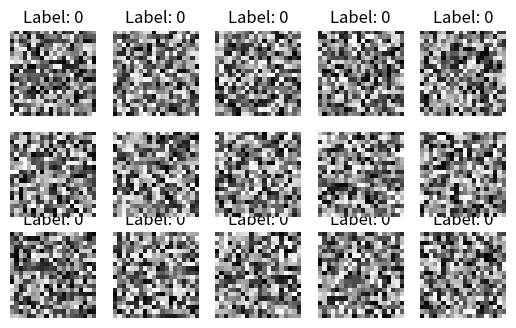

Write Python code to recreate this figure.
import numpy as np
import matplotlib.pyplot as plt


# Function to generate grayscale images of handwritten labeled numbers
def generate_images(size, num_images):
    images = []
    labels = []

    for label in range(10):
        for _ in range(num_images):
            image = np.random.rand(size, size)
            images.append(image)
            labels.append(label)

    return np.array(images), np.array(labels)


# Function to initialize parameters (transmission matrix and bias)
def initialize_parameters(input_size, output_size):
    transmission_matrix = np.random.rand(output_size, input_size)
    bias = np.random.rand(output_size, 1)

    return transmission_matrix, bias


# Sigmoid activation function
def sigmoid(x):
    return 1 / (1 + np.exp(-x))


# Loss function
def compute_loss(predictions, targets):
    return np.mean((predictions - targets) ** 2)


# Forward propagation
def forward_propagation(inputs, transmission_matrix, bias):
    linear_combination = np.dot(transmission_matrix, inputs) + bias
    output = sigmoid(linear_combination)
    return output


# Backward propagation
def backward_propagation(
    inputs, targets, output, transmission_matrix, bias, learning_rate
):
    error = targets - output
    gradient = output * (1 - output) * error
    transmission_matrix += learning_rate * np.outer(gradient, inputs)
    bias += learning_rate * gradient

    return transmission_matrix, bias


# Training the perceptron
def train_perceptron(images, labels, epochs, learning_rate):
    input_size = images.shape[1] * images.shape[2]
    output_size = 10
    transmission_matrix, bias = initialize_parameters(input_size, output_size)

    for epoch in range(epochs):
        total_loss = 0

        for i in range(len(images)):
            flattened_image = images[i].flatten().reshape((input_size, 1))
            target = np.zeros((output_size, 1))
            target[labels[i]] = 1

            output = forward_propagation(flattened_image, transmission_matrix, bias)
            total_loss += compute_loss(output, target)
            transmission_matrix, bias = backward_propagation(
                flattened_image,
                target,
                output,
                transmission_matrix,
                bias,
                learning_rate,
            )

        if epoch % 10 == 0:
            print(f"Epoch {epoch+1}/{epochs}, Loss: {total_loss/len(images)}")

    return transmission_matrix, bias


# Testing the perceptron
def test_perceptron(test_images, transmission_matrix, bias):
    predictions = []

    for i in range(len(test_images)):
        flattened_image = test_images[i].flatten().reshape((-1, 1))
        output = forward_propagation(flattened_image, transmission_matrix, bias)
        predicted_label = np.argmax(output)
        predictions.append(predicted_label)

    return predictions


# Generate and display training images
training_images, training_labels = generate_images(20, 10)
for i in range(10):
    plt.subplot(2, 5, i + 1)
    plt.imshow(training_images[i], cmap="gray")
    plt.title(f"Label: {training_labels[i]}")
    plt.axis("off")
plt.show()

# Train the perceptron
epochs = 100
learning_rate = 0.01
transmission_matrix, bias = train_perceptron(
    training_images, training_labels, epochs, learning_rate
)

# Optional: Visualize training loss

# Generate and display test images
test_images, _ = generate_images(20, 5)
for i in range(5):
    plt.subplot(1, 5, i + 1)
    plt.imshow(test_images[i], cmap="gray")
    plt.axis("off")
plt.show()

# Test the perceptron
test_predictions = test_perceptron(test_images, transmission_matrix, bias)
print("Test Predictions:", test_predictions)
